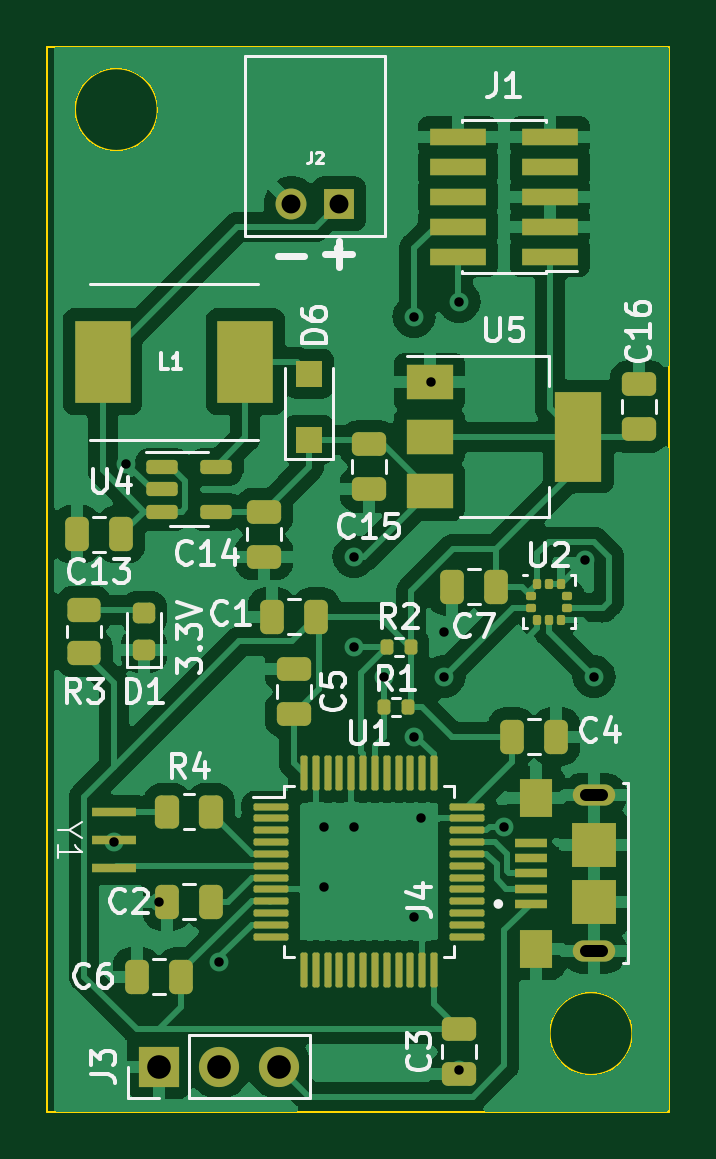
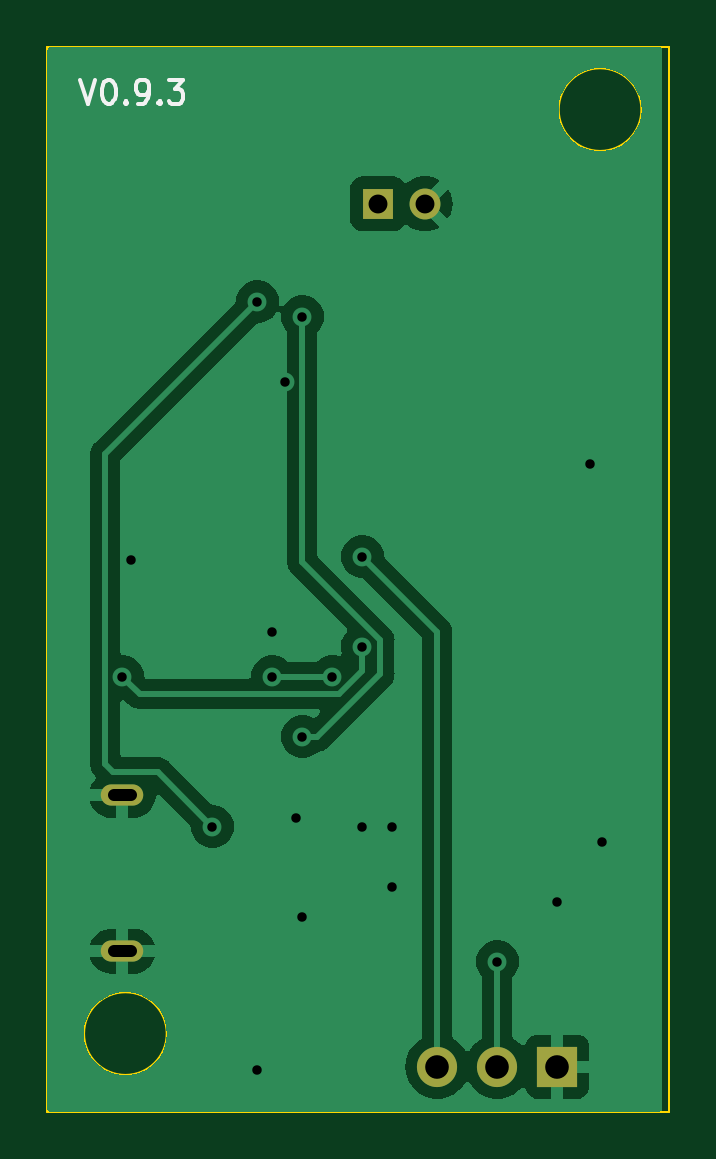
Circuit board: 11 layer files. Board 26.3 x 45.1 mm.
- bottom_copper: skydiving-altimeter-B_Cu.gbl (29655 bytes)
- bottom_mask: skydiving-altimeter-B_Mask.gbs (854 bytes)
- paste: skydiving-altimeter-B_Paste.gbp (462 bytes)
- bottom_silk: skydiving-altimeter-B_Silkscreen.gbo (4188 bytes)
- outline: skydiving-altimeter-Edge_Cuts.gm1 (773 bytes)
- top_copper: skydiving-altimeter-F_Cu.gtl (108704 bytes)
- top_mask: skydiving-altimeter-F_Mask.gts (6812 bytes)
- paste: skydiving-altimeter-F_Paste.gtp (6437 bytes)
- top_silk: skydiving-altimeter-F_Silkscreen.gto (42830 bytes)
- drill: skydiving-altimeter-NPTH.drl (272 bytes)
- drill: skydiving-altimeter-PTH.drl (1040 bytes)

=== bottom_copper: skydiving-altimeter-B_Cu.gbl (29655 bytes, source omitted) ===
=== bottom_mask: skydiving-altimeter-B_Mask.gbs ===
%TF.GenerationSoftware,KiCad,Pcbnew,7.0.2*%
%TF.CreationDate,2023-06-29T20:21:03-04:00*%
%TF.ProjectId,skydiving-altimeter,736b7964-6976-4696-9e67-2d616c74696d,rev?*%
%TF.SameCoordinates,Original*%
%TF.FileFunction,Soldermask,Bot*%
%TF.FilePolarity,Negative*%
%FSLAX46Y46*%
G04 Gerber Fmt 4.6, Leading zero omitted, Abs format (unit mm)*
G04 Created by KiCad (PCBNEW 7.0.2) date 2023-06-29 20:21:03*
%MOMM*%
%LPD*%
G01*
G04 APERTURE LIST*
%ADD10R,1.700000X1.700000*%
%ADD11O,1.700000X1.700000*%
%ADD12R,1.308000X1.308000*%
%ADD13C,1.308000*%
%ADD14O,1.800000X0.900000*%
G04 APERTURE END LIST*
D10*
%TO.C,J3*%
X109220000Y-121285000D03*
D11*
X111760000Y-121285000D03*
X114300000Y-121285000D03*
%TD*%
D12*
%TO.C,J2*%
X116824000Y-84762500D03*
D13*
X114824000Y-84762500D03*
%TD*%
D14*
%TO.C,J4*%
X127635000Y-116400000D03*
X127635000Y-109800000D03*
%TD*%
M02*

=== paste: skydiving-altimeter-B_Paste.gbp ===
%TF.GenerationSoftware,KiCad,Pcbnew,7.0.2*%
%TF.CreationDate,2023-06-29T20:21:03-04:00*%
%TF.ProjectId,skydiving-altimeter,736b7964-6976-4696-9e67-2d616c74696d,rev?*%
%TF.SameCoordinates,Original*%
%TF.FileFunction,Paste,Bot*%
%TF.FilePolarity,Positive*%
%FSLAX46Y46*%
G04 Gerber Fmt 4.6, Leading zero omitted, Abs format (unit mm)*
G04 Created by KiCad (PCBNEW 7.0.2) date 2023-06-29 20:21:03*
%MOMM*%
%LPD*%
G01*
G04 APERTURE LIST*
G04 APERTURE END LIST*
M02*

=== bottom_silk: skydiving-altimeter-B_Silkscreen.gbo ===
%TF.GenerationSoftware,KiCad,Pcbnew,7.0.2*%
%TF.CreationDate,2023-06-29T20:21:03-04:00*%
%TF.ProjectId,skydiving-altimeter,736b7964-6976-4696-9e67-2d616c74696d,rev?*%
%TF.SameCoordinates,Original*%
%TF.FileFunction,Legend,Bot*%
%TF.FilePolarity,Positive*%
%FSLAX46Y46*%
G04 Gerber Fmt 4.6, Leading zero omitted, Abs format (unit mm)*
G04 Created by KiCad (PCBNEW 7.0.2) date 2023-06-29 20:21:03*
%MOMM*%
%LPD*%
G01*
G04 APERTURE LIST*
%ADD10C,0.150000*%
%ADD11R,1.700000X1.700000*%
%ADD12O,1.700000X1.700000*%
%ADD13R,1.308000X1.308000*%
%ADD14C,1.308000*%
%ADD15O,1.800000X0.900000*%
G04 APERTURE END LIST*
D10*
X129444761Y-79522619D02*
X129111428Y-80522619D01*
X129111428Y-80522619D02*
X128778095Y-79522619D01*
X128254285Y-79522619D02*
X128159047Y-79522619D01*
X128159047Y-79522619D02*
X128063809Y-79570238D01*
X128063809Y-79570238D02*
X128016190Y-79617857D01*
X128016190Y-79617857D02*
X127968571Y-79713095D01*
X127968571Y-79713095D02*
X127920952Y-79903571D01*
X127920952Y-79903571D02*
X127920952Y-80141666D01*
X127920952Y-80141666D02*
X127968571Y-80332142D01*
X127968571Y-80332142D02*
X128016190Y-80427380D01*
X128016190Y-80427380D02*
X128063809Y-80475000D01*
X128063809Y-80475000D02*
X128159047Y-80522619D01*
X128159047Y-80522619D02*
X128254285Y-80522619D01*
X128254285Y-80522619D02*
X128349523Y-80475000D01*
X128349523Y-80475000D02*
X128397142Y-80427380D01*
X128397142Y-80427380D02*
X128444761Y-80332142D01*
X128444761Y-80332142D02*
X128492380Y-80141666D01*
X128492380Y-80141666D02*
X128492380Y-79903571D01*
X128492380Y-79903571D02*
X128444761Y-79713095D01*
X128444761Y-79713095D02*
X128397142Y-79617857D01*
X128397142Y-79617857D02*
X128349523Y-79570238D01*
X128349523Y-79570238D02*
X128254285Y-79522619D01*
X127492380Y-80427380D02*
X127444761Y-80475000D01*
X127444761Y-80475000D02*
X127492380Y-80522619D01*
X127492380Y-80522619D02*
X127539999Y-80475000D01*
X127539999Y-80475000D02*
X127492380Y-80427380D01*
X127492380Y-80427380D02*
X127492380Y-80522619D01*
X126968571Y-80522619D02*
X126778095Y-80522619D01*
X126778095Y-80522619D02*
X126682857Y-80475000D01*
X126682857Y-80475000D02*
X126635238Y-80427380D01*
X126635238Y-80427380D02*
X126540000Y-80284523D01*
X126540000Y-80284523D02*
X126492381Y-80094047D01*
X126492381Y-80094047D02*
X126492381Y-79713095D01*
X126492381Y-79713095D02*
X126540000Y-79617857D01*
X126540000Y-79617857D02*
X126587619Y-79570238D01*
X126587619Y-79570238D02*
X126682857Y-79522619D01*
X126682857Y-79522619D02*
X126873333Y-79522619D01*
X126873333Y-79522619D02*
X126968571Y-79570238D01*
X126968571Y-79570238D02*
X127016190Y-79617857D01*
X127016190Y-79617857D02*
X127063809Y-79713095D01*
X127063809Y-79713095D02*
X127063809Y-79951190D01*
X127063809Y-79951190D02*
X127016190Y-80046428D01*
X127016190Y-80046428D02*
X126968571Y-80094047D01*
X126968571Y-80094047D02*
X126873333Y-80141666D01*
X126873333Y-80141666D02*
X126682857Y-80141666D01*
X126682857Y-80141666D02*
X126587619Y-80094047D01*
X126587619Y-80094047D02*
X126540000Y-80046428D01*
X126540000Y-80046428D02*
X126492381Y-79951190D01*
X126063809Y-80427380D02*
X126016190Y-80475000D01*
X126016190Y-80475000D02*
X126063809Y-80522619D01*
X126063809Y-80522619D02*
X126111428Y-80475000D01*
X126111428Y-80475000D02*
X126063809Y-80427380D01*
X126063809Y-80427380D02*
X126063809Y-80522619D01*
X125682857Y-79522619D02*
X125063810Y-79522619D01*
X125063810Y-79522619D02*
X125397143Y-79903571D01*
X125397143Y-79903571D02*
X125254286Y-79903571D01*
X125254286Y-79903571D02*
X125159048Y-79951190D01*
X125159048Y-79951190D02*
X125111429Y-79998809D01*
X125111429Y-79998809D02*
X125063810Y-80094047D01*
X125063810Y-80094047D02*
X125063810Y-80332142D01*
X125063810Y-80332142D02*
X125111429Y-80427380D01*
X125111429Y-80427380D02*
X125159048Y-80475000D01*
X125159048Y-80475000D02*
X125254286Y-80522619D01*
X125254286Y-80522619D02*
X125540000Y-80522619D01*
X125540000Y-80522619D02*
X125635238Y-80475000D01*
X125635238Y-80475000D02*
X125682857Y-80427380D01*
%LPC*%
D11*
%TO.C,J3*%
X109220000Y-121285000D03*
D12*
X111760000Y-121285000D03*
X114300000Y-121285000D03*
%TD*%
D13*
%TO.C,J2*%
X116824000Y-84762500D03*
D14*
X114824000Y-84762500D03*
%TD*%
D15*
%TO.C,J4*%
X127635000Y-116400000D03*
X127635000Y-109800000D03*
%TD*%
%LPD*%
M02*

=== outline: skydiving-altimeter-Edge_Cuts.gm1 ===
%TF.GenerationSoftware,KiCad,Pcbnew,7.0.2*%
%TF.CreationDate,2023-06-29T20:21:03-04:00*%
%TF.ProjectId,skydiving-altimeter,736b7964-6976-4696-9e67-2d616c74696d,rev?*%
%TF.SameCoordinates,Original*%
%TF.FileFunction,Profile,NP*%
%FSLAX46Y46*%
G04 Gerber Fmt 4.6, Leading zero omitted, Abs format (unit mm)*
G04 Created by KiCad (PCBNEW 7.0.2) date 2023-06-29 20:21:03*
%MOMM*%
%LPD*%
G01*
G04 APERTURE LIST*
%TA.AperFunction,Profile*%
%ADD10C,0.100000*%
%TD*%
G04 APERTURE END LIST*
D10*
X104485000Y-78115000D02*
X130810000Y-78115000D01*
X130810000Y-123190000D01*
X104485000Y-123190000D01*
X104485000Y-78115000D01*
X109164000Y-80772000D02*
G75*
G03*
X109164000Y-80772000I-1750000J0D01*
G01*
X129258000Y-119888000D02*
G75*
G03*
X129258000Y-119888000I-1750000J0D01*
G01*
M02*

=== top_copper: skydiving-altimeter-F_Cu.gtl (108704 bytes, source omitted) ===
=== top_mask: skydiving-altimeter-F_Mask.gts (6812 bytes, source omitted) ===
=== paste: skydiving-altimeter-F_Paste.gtp (6437 bytes, source omitted) ===
=== top_silk: skydiving-altimeter-F_Silkscreen.gto (42830 bytes, source omitted) ===
=== drill: skydiving-altimeter-NPTH.drl ===
M48
; DRILL file {KiCad 7.0.2} date Thu Jun 29 20:21:05 2023
; FORMAT={-:-/ absolute / metric / decimal}
; #@! TF.CreationDate,2023-06-29T20:21:05-04:00
; #@! TF.GenerationSoftware,Kicad,Pcbnew,7.0.2
; #@! TF.FileFunction,NonPlated,1,2,NPTH
FMAT,2
METRIC
%
G90
G05
T0
M30

=== drill: skydiving-altimeter-PTH.drl ===
M48
; DRILL file {KiCad 7.0.2} date Thu Jun 29 20:21:05 2023
; FORMAT={-:-/ absolute / metric / decimal}
; #@! TF.CreationDate,2023-06-29T20:21:05-04:00
; #@! TF.GenerationSoftware,Kicad,Pcbnew,7.0.2
; #@! TF.FileFunction,Plated,1,2,PTH
FMAT,2
METRIC
; #@! TA.AperFunction,Plated,PTH,ViaDrill
T1C0.400
; #@! TA.AperFunction,Plated,PTH,ComponentDrill
T2C0.500
; #@! TA.AperFunction,Plated,PTH,ComponentDrill
T3C0.800
; #@! TA.AperFunction,Plated,PTH,ComponentDrill
T4C1.000
%
G90
G05
T1
X107.315Y-111.76
X107.823Y-95.758
X109.22Y-114.3
X111.76Y-116.84
X116.205Y-111.125
X116.205Y-113.665
X117.475Y-99.695
X117.475Y-103.505
X117.475Y-111.125
X118.745Y-104.775
X120.015Y-89.535
X120.015Y-107.315
X120.015Y-114.935
X120.305Y-110.78
X120.739Y-92.315
X121.285Y-102.87
X121.285Y-104.775
X121.92Y-88.9
X121.92Y-121.412
X123.825Y-111.125
X127.254Y-99.822
X127.635Y-104.775
T3
X114.824Y-84.763
X116.824Y-84.763
T4
X109.22Y-121.285
X111.76Y-121.285
X114.3Y-121.285
T2
X127.285Y-109.8G85X127.985Y-109.8
G05
X127.285Y-116.4G85X127.985Y-116.4
G05
T0
M30
